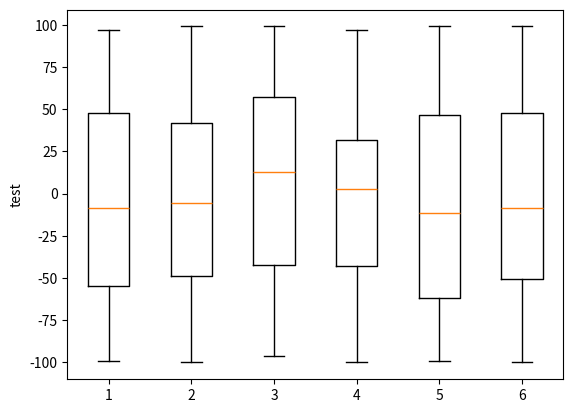

Write the Python code that produced this figure.
import matplotlib.pyplot as plt
import numpy as np
import pandas as pd

testdata = pd.DataFrame.from_dict({
    f"t{n}": np.random.randint(-100,100,size=100) for n in range(6)
})

fig = plt.figure()
ax = fig.add_subplot(111)
box = ax.boxplot(testdata)

ax.set_ylabel("test")

plt.show()